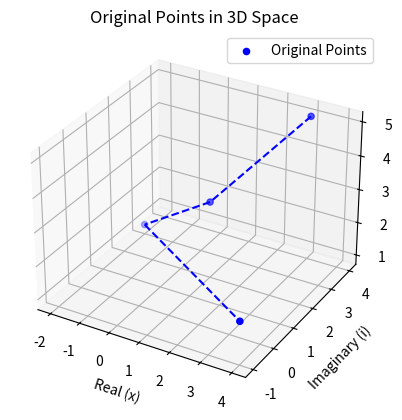
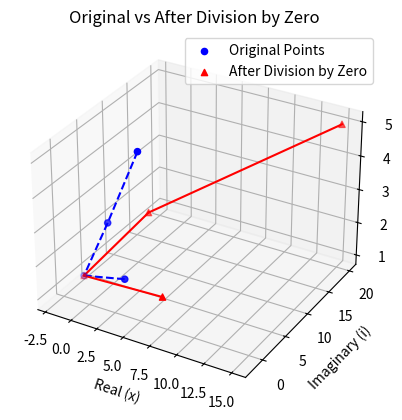

Python code for these plots, in order:
import numpy as np
import matplotlib.pyplot as plt
from mpl_toolkits.mplot3d import Axes3D

# DimensionalSpace class as defined earlier
class DimensionalSpace:
    def __init__(self, x=0, i=0, O=0):
        self.x = x
        self.i = i
        self.O = O

    def as_vector(self):
        return np.array([self.x, self.i, self.O])

    def divide_by_zero(self):
        # Apply the custom division by zero rule: a/0 = a * O
        return DimensionalSpace(self.x * self.O, self.i * self.O, self.O)

# Function to plot points in the 3D space with connections and clicking
def plot_3d_space(points, title):
    fig = plt.figure()
    ax = fig.add_subplot(111, projection='3d')

    # Extracting coordinates for each axis
    x_vals = [p.x for p in points]
    i_vals = [p.i for p in points]
    O_vals = [p.O for p in points]

    # Plotting the points
    scatter = ax.scatter(x_vals, i_vals, O_vals, c='b', marker='o', label='Original Points')

    # Connect points with lines
    for idx in range(len(points) - 1):
        ax.plot([points[idx].x, points[idx + 1].x],
                [points[idx].i, points[idx + 1].i],
                [points[idx].O, points[idx + 1].O], c='b', linestyle='--')

    # Add labels
    ax.set_xlabel('Real (x)')
    ax.set_ylabel('Imaginary (i)')
    ax.set_zlabel('O')
    ax.set_title(title)

    # Function to show point information on click
    def on_click(event):
        if event.inaxes == ax:
            # Get the clicked point's coordinates
            clicked_point = [event.xdata, event.ydata]
            closest_point_idx = np.argmin(np.sqrt((x_vals - clicked_point[0])**2 + (i_vals - clicked_point[1])**2))
            # Get the coordinates of the closest point
            point_info = f"Clicked Point: (x: {points[closest_point_idx].x}, i: {points[closest_point_idx].i}, O: {points[closest_point_idx].O})"
            print(point_info)

    # Connect the click event to the function
    fig.canvas.mpl_connect('button_press_event', on_click)

    plt.legend()
    plt.show()

# Function to plot original and transformed points with connections
def plot_before_after(points):
    # Create a new figure for original vs transformed
    fig = plt.figure()
    ax = fig.add_subplot(111, projection='3d')

    x_vals = [p.x for p in points]
    i_vals = [p.i for p in points]
    O_vals = [p.O for p in points]

    # Apply division by zero to each point
    transformed_points = [p.divide_by_zero() for p in points]

    x_vals_trans = [p.x for p in transformed_points]
    i_vals_trans = [p.i for p in transformed_points]
    O_vals_trans = [p.O for p in transformed_points]

    # Plotting original points and connect them with lines
    scatter = ax.scatter(x_vals, i_vals, O_vals, c='b', marker='o', label='Original Points')
    for idx in range(len(points) - 1):
        ax.plot([points[idx].x, points[idx + 1].x],
                [points[idx].i, points[idx + 1].i],
                [points[idx].O, points[idx + 1].O], c='b', linestyle='--')

    # Plotting transformed points after division by zero
    scatter_trans = ax.scatter(x_vals_trans, i_vals_trans, O_vals_trans, c='r', marker='^', label='After Division by Zero')
    for idx in range(len(transformed_points) - 1):
        ax.plot([transformed_points[idx].x, transformed_points[idx + 1].x],
                [transformed_points[idx].i, transformed_points[idx + 1].i],
                [transformed_points[idx].O, transformed_points[idx + 1].O], c='r', linestyle='-')

    # Add labels
    ax.set_xlabel('Real (x)')
    ax.set_ylabel('Imaginary (i)')
    ax.set_zlabel('O')
    ax.set_title('Original vs After Division by Zero')
    ax.legend()

    # Function to show point information on click
    def on_click(event):
        if event.inaxes == ax:
            # Get the clicked point's coordinates
            clicked_point = [event.xdata, event.ydata]
            closest_point_idx = np.argmin(np.sqrt((x_vals + x_vals_trans - clicked_point[0])**2 + (i_vals + i_vals_trans - clicked_point[1])**2))
            # Get the coordinates of the closest point
            if closest_point_idx < len(points):
                point_info = f"Clicked Original Point: (x: {points[closest_point_idx].x}, i: {points[closest_point_idx].i}, O: {points[closest_point_idx].O})"
            else:
                idx_trans = closest_point_idx - len(points)
                point_info = f"Clicked Transformed Point: (x: {transformed_points[idx_trans].x}, i: {transformed_points[idx_trans].i}, O: {transformed_points[idx_trans].O})"
            print(point_info)

    # Connect the click event to the function
    fig.canvas.mpl_connect('button_press_event', on_click)

    plt.legend()
    plt.show()

# Example usage
# Define a few points in the custom 3D space
points = [
    DimensionalSpace(3, 4, 5),
    DimensionalSpace(1, 2, 3),
    DimensionalSpace(-2, 3, 1),
    DimensionalSpace(4, -1, 2)
]

# Plot original points with connections
plot_3d_space(points, "Original Points in 3D Space")

# Plot original vs transformed points with connections
plot_before_after(points)
